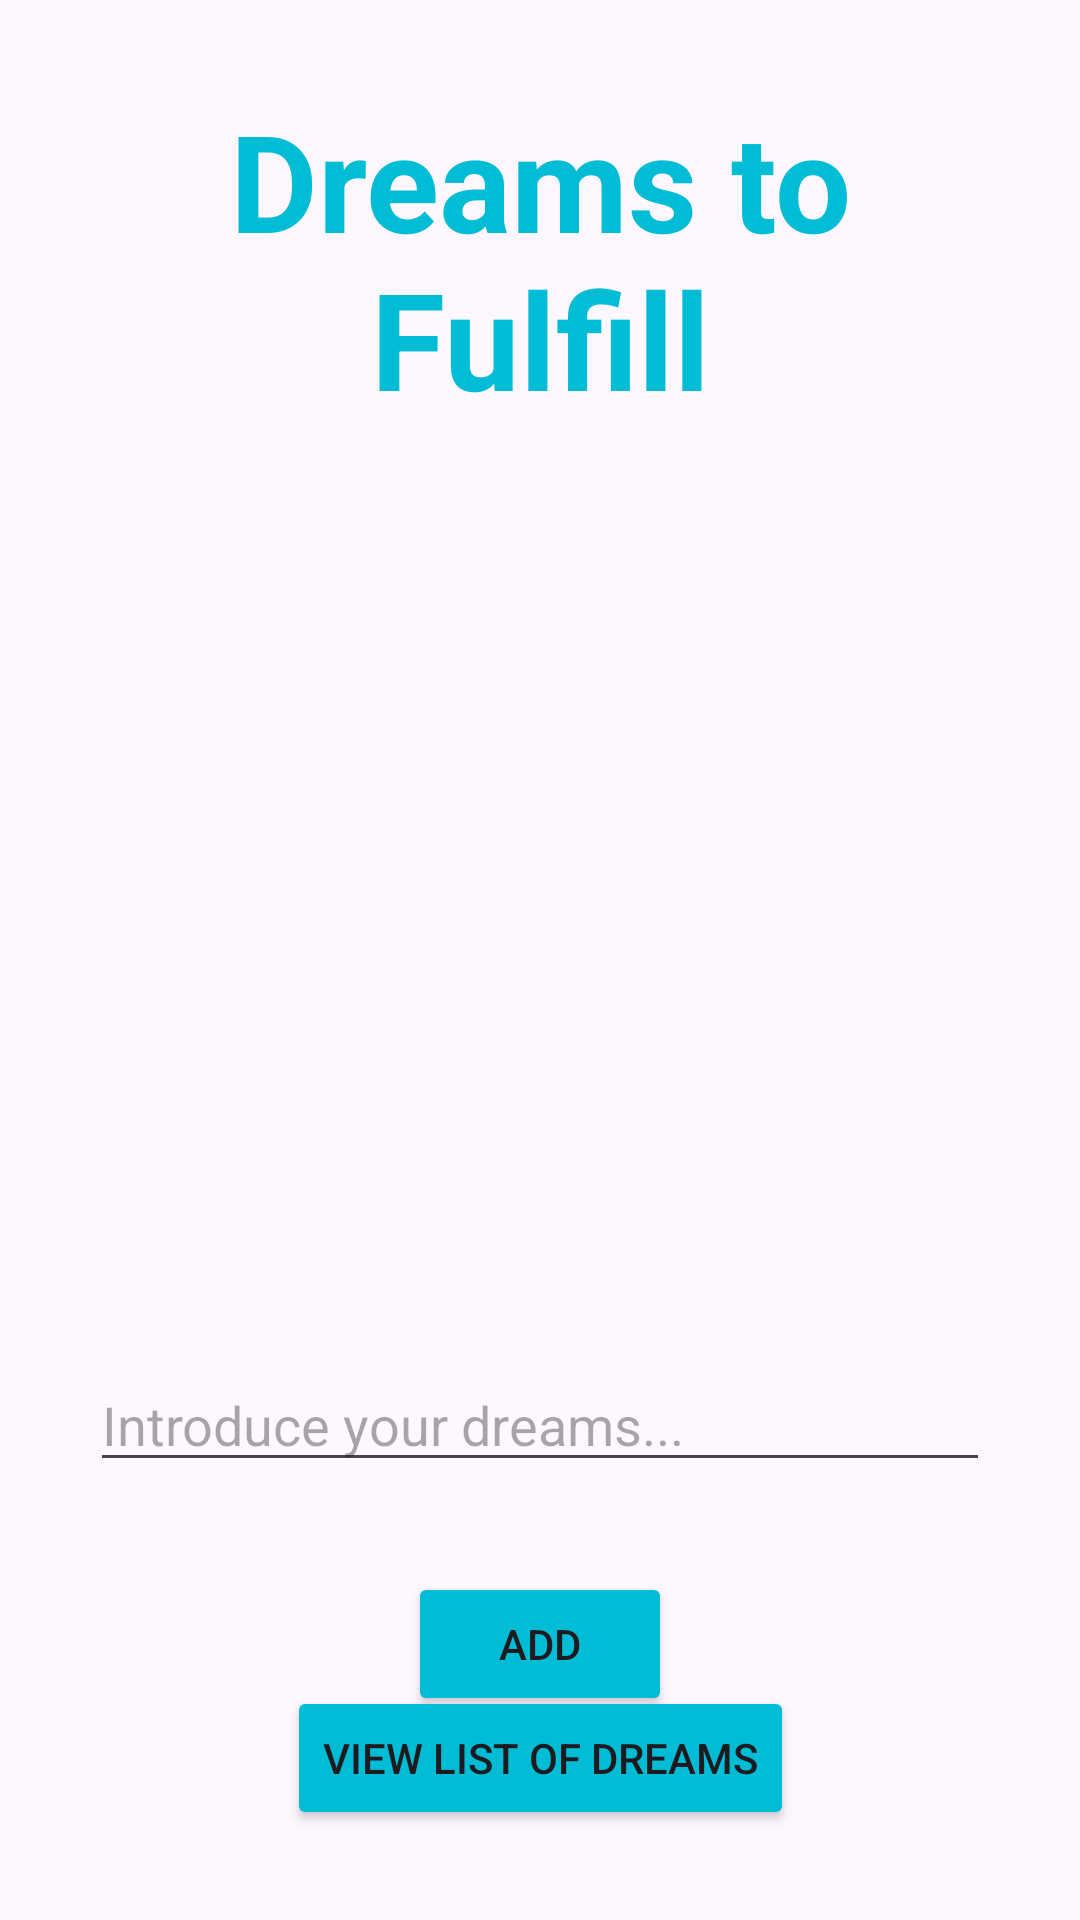

The Android layout XML behind this screen, and the referenced resources:
<!-- AndroidManifest.xml: application theme Theme.DreamBoard -->
<!-- res/layout/activity_main.xml -->
<?xml version="1.0" encoding="utf-8"?>
<androidx.constraintlayout.widget.ConstraintLayout xmlns:android="http://schemas.android.com/apk/res/android"
    xmlns:app="http://schemas.android.com/apk/res-auto"
    xmlns:tools="http://schemas.android.com/tools"
    android:id="@+id/main"
    android:layout_width="match_parent"
    android:layout_height="match_parent"
    tools:context=".ui.MainActivity"
    android:padding="30dp">

    <TextView
        android:id="@+id/textView2"
        android:layout_width="match_parent"
        android:layout_height="wrap_content"
        android:text="@string/titleApp"
        android:textAlignment="center"
        android:textStyle="bold"
        android:textColor="@color/aquamarine"
        android:textSize="45sp"
        app:layout_constraintStart_toStartOf="parent"
        app:layout_constraintTop_toTopOf="parent" />

    <ImageView
        android:id="@+id/imageView"
        android:layout_width="200dp"
        android:layout_height="200dp"
        android:layout_margin="30dp"
        android:src="@drawable/dream"
        app:layout_constraintEnd_toEndOf="parent"
        app:layout_constraintStart_toStartOf="parent"
        app:layout_constraintTop_toBottomOf="@+id/textView2" />

    <EditText
        android:id="@+id/inputDream"
        android:layout_width="match_parent"
        android:layout_height="wrap_content"
        android:hint="@string/placeholder"
        app:layout_constraintTop_toBottomOf="@+id/imageView"
        android:layout_marginTop="80dp"/>

    <Button
        android:layout_width="wrap_content"
        android:layout_height="wrap_content"
        android:id="@+id/addBt"
        android:text="@string/textAddBt"
        android:backgroundTint="@color/aquamarine"
        android:layout_marginTop="30dp"
        app:layout_constraintEnd_toEndOf="parent"
        app:layout_constraintStart_toStartOf="parent"
        app:layout_constraintTop_toBottomOf="@+id/inputDream" />

    <Button
        android:id="@+id/viewListBt"
        android:layout_width="wrap_content"
        android:layout_height="wrap_content"
        android:layout_marginTop="20dp"
        android:backgroundTint="@color/aquamarine"
        android:text="@string/viewBtText"
        app:layout_constraintBottom_toBottomOf="parent"
        app:layout_constraintEnd_toEndOf="parent"
        app:layout_constraintStart_toStartOf="parent"
/>
</androidx.constraintlayout.widget.ConstraintLayout>
<!-- resources referenced by this layout -->
<resources>
  <color name="aquamarine">#00BCD4</color>
  <string name="placeholder">Introduce your dreams...</string>
  <string name="textAddBt">Add</string>
  <string name="titleApp">Dreams to Fulfill</string>
  <string name="viewBtText">View List of Dreams</string>
  <style name="Theme.DreamBoard" parent="Base.Theme.DreamBoard" />
  <style name="Base.Theme.DreamBoard" parent="Theme.Material3.DayNight.NoActionBar">
          
          
      </style>
</resources>
